Image classification data set "piece_types_contrast" (AlexPetrusca/ShutterMate_ML on GitHub). Class labels (6): bishop, king, knight, pawn, queen, rook.

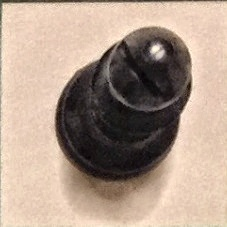
Label: bishop

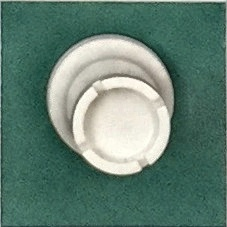
Label: rook

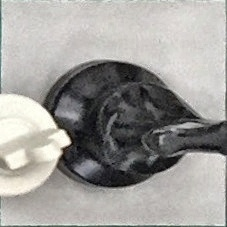
Label: knight

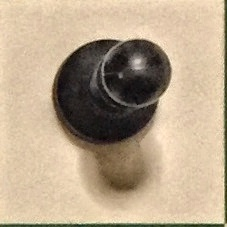
Label: pawn

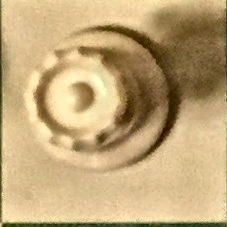
Label: queen

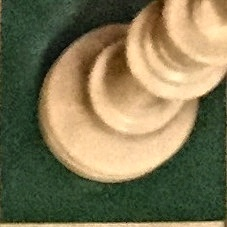
Label: king
